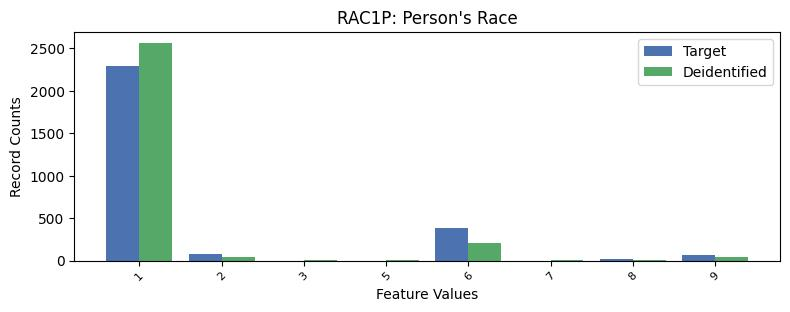

The data file committed next to this chart (first rows):
, RAC1P, count_target, count_deidentified
0, 1, 2294, 2565
1, 6, 388.0, 211
2, 2, 77.0, 47
3, 9, 71.0, 38
4, 8, 23.0, 5
5, 3, 1.0, 7
6, 7, 1.0, 7
7, 5, 0.0, 9
